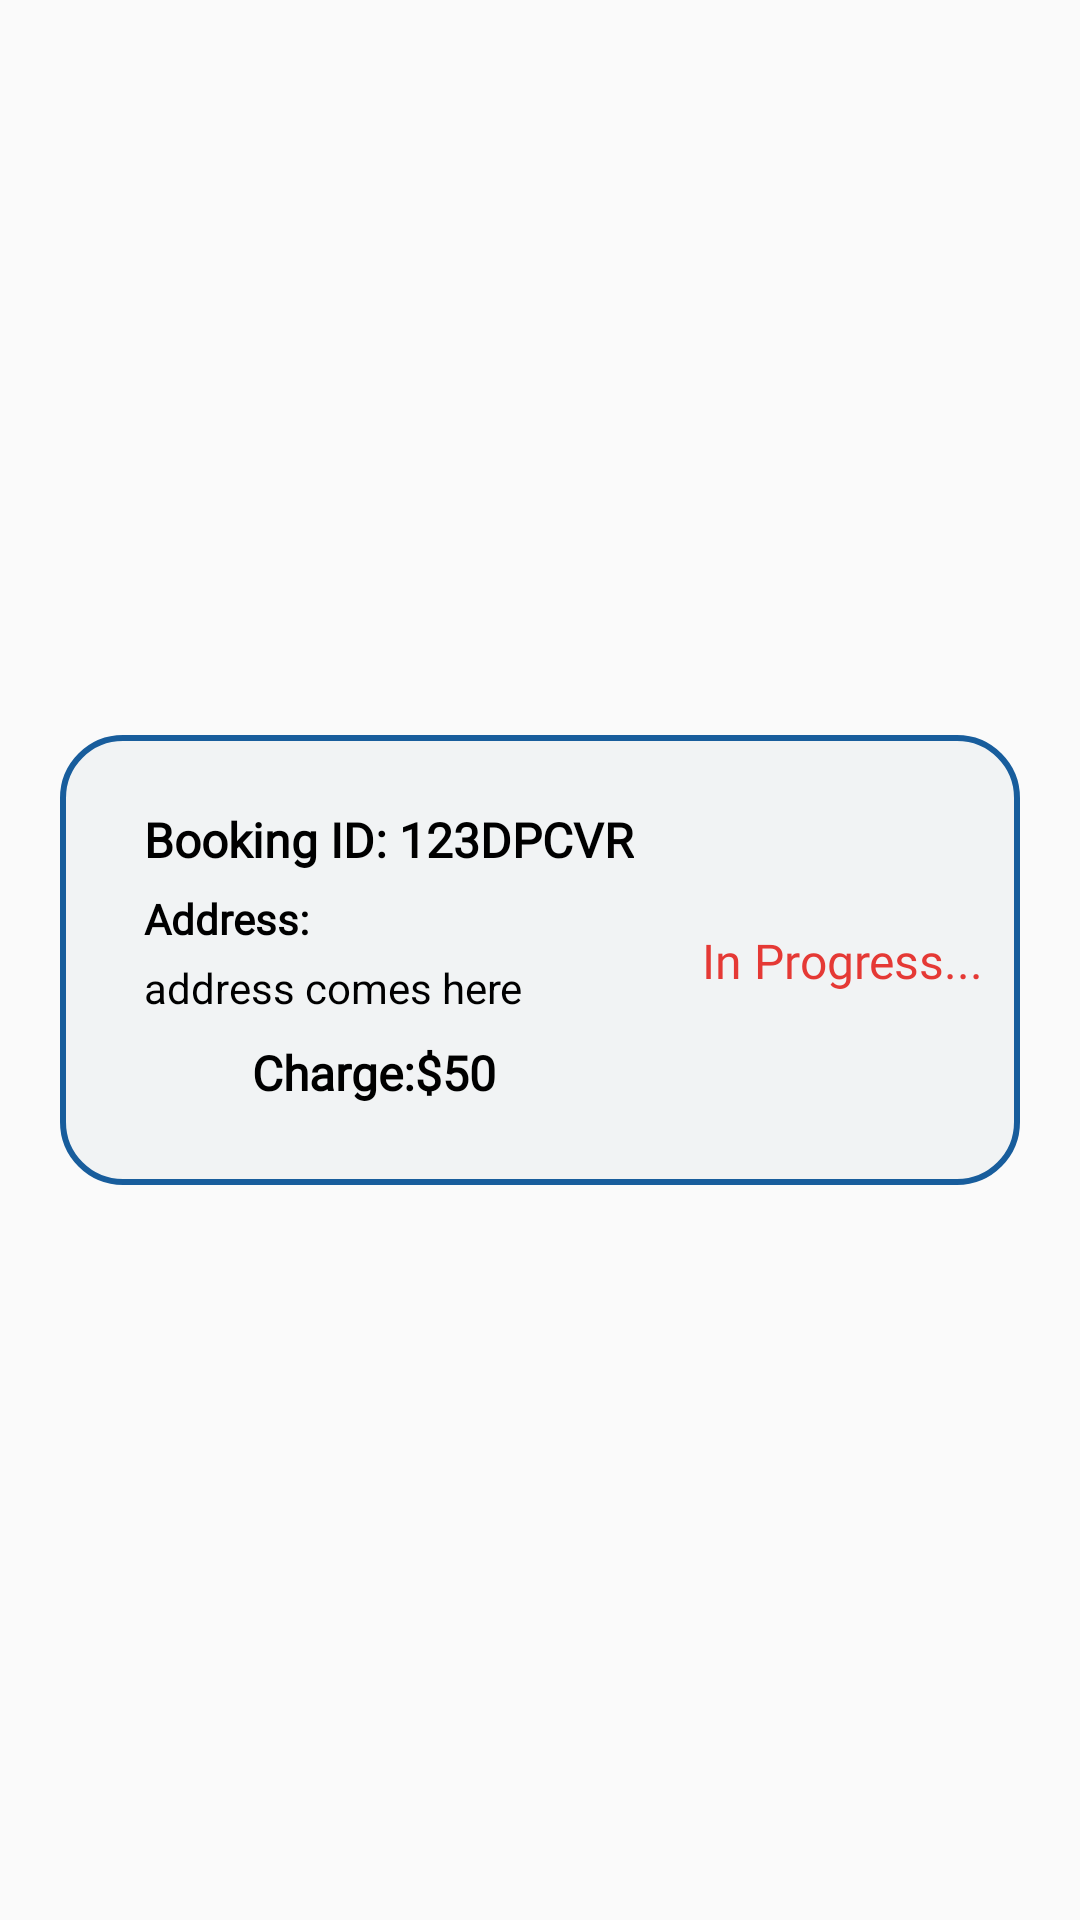

Here is an Android app screen rendered from its layout file. Give the layout XML and the strings, colors and styles it references.
<!-- AndroidManifest.xml: application theme Theme.Design.Light.NoActionBar -->
<!-- res/layout/progress_request_recview.xml -->
<?xml version="1.0" encoding="utf-8"?>
<androidx.appcompat.widget.LinearLayoutCompat xmlns:android="http://schemas.android.com/apk/res/android"
    android:layout_width="match_parent"
    android:layout_height="160dp"
    xmlns:app="http://schemas.android.com/apk/res-auto">

    <androidx.constraintlayout.widget.ConstraintLayout
        android:id="@+id/constraintPro"
        android:layout_width="match_parent"
        android:layout_height="match_parent">

        <View
            android:id="@+id/recViewPro"
            android:layout_width="match_parent"
            android:layout_height="150dp"
            android:layout_marginStart="20dp"
            android:layout_marginEnd="20dp"
            android:background="@drawable/request_bg"
            app:layout_constraintBottom_toBottomOf="parent"
            app:layout_constraintEnd_toEndOf="parent"
            app:layout_constraintHorizontal_bias="0.5"
            app:layout_constraintStart_toStartOf="parent"
            app:layout_constraintTop_toTopOf="parent">


        </View>

        <TextView
            android:id="@+id/bookingIdPro"
            android:layout_width="wrap_content"
            android:layout_height="wrap_content"
            android:layout_marginStart="48dp"
            android:layout_marginTop="24dp"
            android:fontFamily="@font/lato"
            android:text="Booking ID:"
            android:textColor="@color/black"
            android:textSize="16sp"
            android:textStyle="bold"
            app:layout_constraintStart_toStartOf="parent"
            app:layout_constraintTop_toTopOf="@+id/recViewPro" />


        <TextView
            android:id="@+id/bookingIdNumberPro"
            android:layout_width="wrap_content"
            android:layout_height="wrap_content"
            android:layout_marginStart="4dp"
            android:fontFamily="@font/lato"
            android:text="123DPCVR"
            android:textColor="@color/black"
            android:textSize="16sp"
            android:textStyle="bold"
            app:layout_constraintBottom_toBottomOf="@+id/bookingIdPro"
            app:layout_constraintStart_toEndOf="@+id/bookingIdPro"
            app:layout_constraintTop_toTopOf="@+id/bookingIdPro" />


        <TextView

            android:id="@+id/addressTxtPro"
            android:layout_width="wrap_content"
            android:layout_height="wrap_content"
            android:layout_marginTop="6dp"
            android:fontFamily="@font/lato"
            android:text="Address:"
            android:textColor="@color/black"
            android:textSize="14sp"
            android:textStyle="bold"
            app:layout_constraintStart_toStartOf="@+id/bookingIdPro"
            app:layout_constraintTop_toBottomOf="@+id/bookingIdPro" />

        <TextView
            android:id="@+id/addresPro"
            android:layout_width="wrap_content"
            android:layout_height="wrap_content"
            android:layout_marginTop="4dp"
            android:text="address comes here"
            android:textColor="@color/black"
            app:layout_constraintStart_toStartOf="@+id/addressTxtPro"
            app:layout_constraintTop_toBottomOf="@+id/addressTxtPro" />

        <TextView
            android:id="@+id/chargePro"
            android:layout_width="wrap_content"
            android:layout_height="wrap_content"
            android:layout_marginTop="8dp"
            android:fontFamily="@font/lato"
            android:text="Charge:"
            android:textColor="@color/black"
            android:textSize="16sp"
            android:textStyle="bold"
            app:layout_constraintEnd_toEndOf="@+id/addresPro"
            app:layout_constraintStart_toStartOf="@+id/addresPro"
            app:layout_constraintTop_toBottomOf="@+id/addresPro" />

        <TextView
            android:id="@+id/dollarPro"
            android:layout_width="wrap_content"
            android:layout_height="wrap_content"
            android:fontFamily="@font/lato"
            android:text="$"
            android:textColor="@color/black"
            android:textSize="16sp"
            android:textStyle="bold"
            app:layout_constraintBottom_toBottomOf="@+id/chargePro"
            app:layout_constraintStart_toEndOf="@+id/chargePro"
            app:layout_constraintTop_toTopOf="@+id/chargePro" />

        <TextView
            android:id="@+id/chargesPro"
            android:layout_width="wrap_content"
            android:layout_height="wrap_content"
            android:fontFamily="@font/lato"
            android:text="50"
            android:textColor="@color/black"
            android:textSize="16sp"
            android:textStyle="bold"
            app:layout_constraintBottom_toBottomOf="@+id/dollarPro"
            app:layout_constraintStart_toEndOf="@+id/dollarPro"
            app:layout_constraintTop_toTopOf="@+id/dollarPro"
            app:layout_constraintVertical_bias="0.0" />


        <TextView
            android:id="@+id/texProgress"
            android:layout_width="wrap_content"
            android:layout_height="wrap_content"
            android:layout_marginEnd="12dp"
            android:fontFamily="@font/lato"
            android:text="In Progress..."
            android:textColor="@color/red"
            android:textSize="16sp"
            app:layout_constraintBottom_toBottomOf="@+id/recViewPro"
            app:layout_constraintEnd_toEndOf="@+id/recViewPro"
            app:layout_constraintTop_toTopOf="@+id/recViewPro" />

    </androidx.constraintlayout.widget.ConstraintLayout>

</androidx.appcompat.widget.LinearLayoutCompat>
<!-- resources referenced by this layout -->
<resources>
  <color name="black">#FF000000</color>
  <color name="red">#E53935</color>
  <!-- drawable request_bg (drawable) -->
  <?xml version="1.0" encoding="utf-8"?>
  <shape xmlns:android="http://schemas.android.com/apk/res/android">
  
      <stroke
          android:color="#185D9C"
          android:width="2dp"
  
  
          />
      <solid
          android:color="#99ECEFF1"
          />
      <corners
          android:radius="20dp"
          />
  
  </shape>
</resources>
